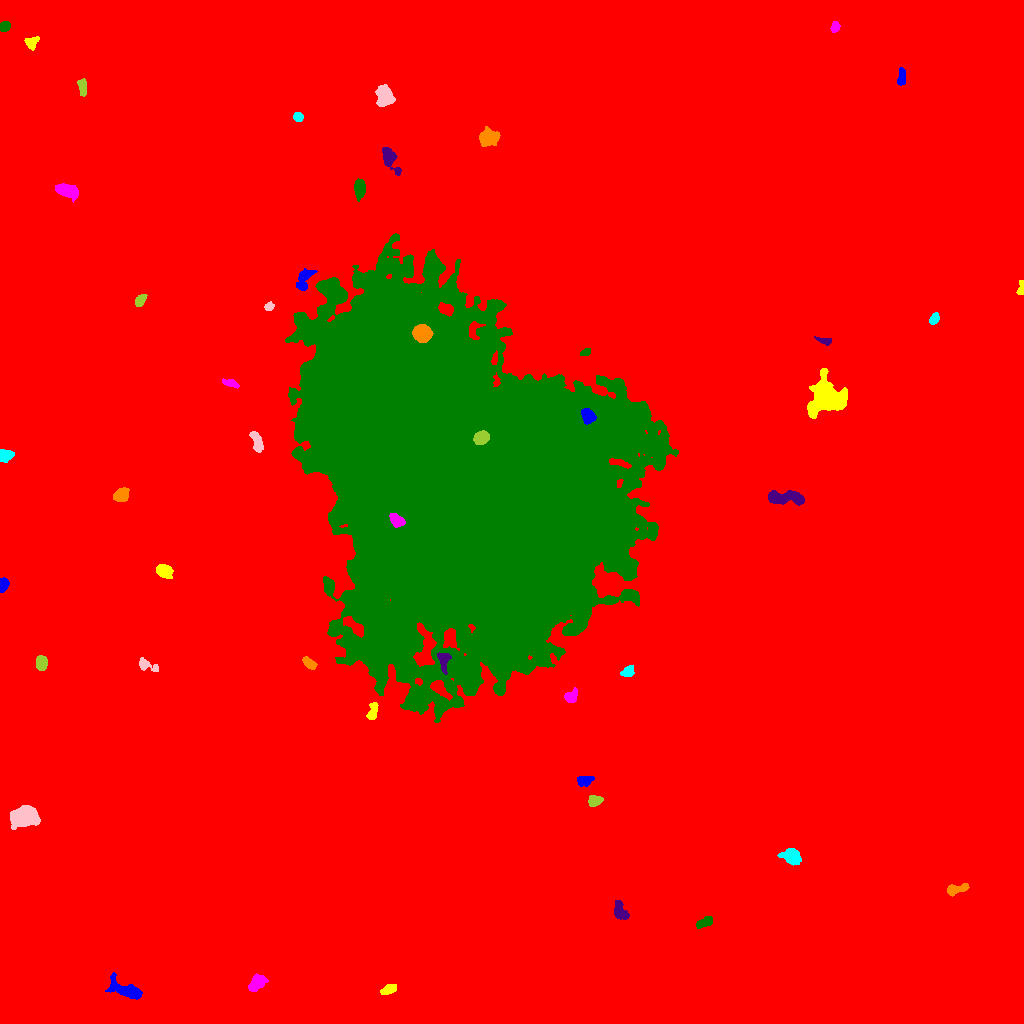

The data file committed next to this chart (first rows):
ID, X, Y, A, B, theta, total_flux, mu_max, mu_median, mu_mean, R_fwhm, R_e, R10, R90, x_start, x_end, y_start, y_end, area, greylevel
0, 501.2, 518.3, 301.2, 298, -0.4682, 2637327, 35.0, 2.0, 2.836, 11.67, 235.6, 85.74, 399.4, 0, 1023, 0, 1023, 930051, 2.836
1, 127.3, 32.87, 9.313, 3.351, -0.3536, 2654, 18.0, 5.0, 6.38, 5.67, 5.698, 2.185, 9.772, 105, 142, 24, 51, 416, 15.38
2, 388.3, 33.81, 4.002, 2.171, 0.3817, 591.0, 9.0, 4.0, 4.162, 4.068, 3.742, 1.382, 5.863, 380, 396, 29, 39, 142, 15.16
3, 256.7, 40.58, 4.556, 2.843, 0.866, 793.0, 8.0, 3.0, 3.332, 6.05, 4.583, 1.784, 6.979, 248, 268, 32, 50, 238, 14.33
4, 704, 100.8, 4.266, 2.001, 0.4083, 565.0, 9.0, 3.0, 3.717, 3.949, 3.656, 1.382, 5.917, 696, 712, 95, 107, 152, 13.72
5, 620.4, 111.2, 4.916, 2.857, -1.071, 711.0, 8.0, 3.0, 3.322, 5.232, 4.442, 1.693, 7.069, 614, 629, 104, 123, 214, 13.32
6, 956.4, 134.2, 6.224, 2.261, 0.224, 555.0, 7.0, 3.0, 2.984, 4.478, 4.222, 1.596, 6.652, 947, 969, 127, 140, 186, 12.98
7, 791.6, 166.9, 4.509, 3.519, -0.4534, 1866, 17.0, 6.0, 6.81, 5.202, 4.886, 1.871, 7.999, 777, 801, 158, 175, 274, 15.81
8, 25.05, 207.7, 5.729, 4.427, 0.1141, 7698, 47.0, 9.0, 13.92, 6.024, 5.917, 2.257, 10.43, 10, 40, 194, 218, 553, 22.92
9, 594.6, 222.6, 3.034, 2.166, 0.1247, 522.0, 11.0, 3.0, 3.6, 3.432, 3.241, 1.262, 5.202, 588, 603, 217, 228, 145, 14.6
10, 969.6, 226.5, 3.92, 2.457, -1.067, 893.0, 12.0, 4.0, 4.827, 4.754, 3.827, 1.493, 6.206, 959, 976, 218, 237, 185, 14.83
11, 583.9, 242.4, 3.811, 2.405, 0.174, 622.0, 9.0, 4.0, 4.013, 4.26, 3.742, 1.493, 5.997, 577, 594, 237, 247, 155, 14.01
12, 372.1, 310.6, 4.537, 2.075, 1.335, 503.0, 8.0, 3.0, 3.309, 4.652, 3.523, 1.382, 5.67, 366, 378, 304, 321, 152, 15.31
13, 571, 327.4, 3.529, 2.55, 0.6267, 368.0, 5.0, 2.0, 2.47, 4.787, 3.656, 1.493, 5.781, 564, 577, 321, 336, 149, 13.47
14, 446.2, 564.9, 89.42, 60.23, -0.8745, 3275540, 204.0, 21.0, 31.38, 37.46, 79.33, 25.62, 140, 285, 678, 301, 790, 104395, 40.38
15, 443.7, 363.7, 4.546, 2.825, -1.498, 768.0, 11.0, 3.0, 4.174, 3.909, 3.785, 1.493, 6.507, 437, 451, 349, 371, 184, 25.17
16, 308.7, 360.5, 3.284, 1.924, -0.7668, 315.0, 6.0, 2.0, 2.368, 4.222, 3.141, 1.262, 5.015, 302, 317, 354, 367, 133, 13.37
17, 627.6, 351.4, 3.321, 2.3, 0.3884, 366.0, 6.0, 3.0, 2.837, 4.754, 3.385, 1.382, 5.382, 620, 634, 347, 358, 129, 12.84
18, 145.9, 358.5, 5.588, 2.447, -0.4164, 420.0, 8.0, 2.0, 2.577, 3.613, 3.568, 1.382, 6.155, 139, 158, 352, 366, 163, 12.58
19, 40.98, 360.2, 3.25, 2.753, -1.443, 774.0, 12.0, 4.0, 4.72, 4.37, 3.785, 1.493, 6.103, 36, 47, 353, 368, 164, 14.72
20, 270.5, 392.7, 8.684, 6.827, -0.1399, 10978, 35.0, 8.0, 10.55, 7.421, 9.115, 3.338, 15.45, 250, 291, 374, 414, 1041, 19.55
21, 3.433, 439.1, 3.325, 2.209, 1.46, 969.0, 15.0, 8.0, 8.008, 4.549, 3.478, 1.382, 5.323, 0, 9, 431, 446, 121, 17.01
22, 163.9, 452.8, 3.764, 2.878, -0.4876, 2221, 28.0, 9.0, 10.68, 4.754, 4.146, 1.596, 6.747, 156, 173, 445, 459, 208, 19.68
23, 396.3, 503.3, 3.972, 2.551, -0.7034, 1127, 13.0, 6.0, 6.591, 5.202, 4.068, 1.693, 6.283, 389, 405, 496, 510, 171, 71.59
24, 510, 511.6, 19.13, 6.826, -1.114, 35409, 49.0, 11.0, 14, 11.45, 13.76, 5.109, 23.23, 481, 536, 465, 551, 2529, 88
25, 787.8, 526.1, 10.25, 3.005, -0.05805, 1671, 10.0, 3.0, 4.066, 7.092, 6.05, 2.326, 9.707, 768, 804, 518, 533, 411, 14.07
26, 121, 528.1, 3.685, 2.967, 0.5078, 1047, 13.0, 5.0, 5.342, 4.514, 4.222, 1.693, 6.699, 113, 129, 522, 536, 196, 15.34
27, 4.395, 568.1, 3.523, 2.843, 0.2215, 735.0, 12.0, 4.0, 4.594, 3.949, 3.656, 1.382, 6.024, 0, 14, 561, 574, 160, 14.59
28, 257.2, 580.8, 5.563, 2.308, -1.279, 898.0, 10.0, 4.0, 4.558, 5.352, 4.26, 1.693, 6.747, 249, 263, 571, 592, 197, 14.56
29, 481.6, 586, 3.494, 2.834, 0.3007, 2182, 26.0, 10.0, 11.25, 5.109, 4.068, 1.596, 6.433, 473, 489, 579, 593, 194, 91.25
30, 76.46, 602, 3.961, 2.917, 1.345, 931.0, 10.0, 5.0, 4.849, 5.836, 4.297, 1.693, 6.58, 71, 83, 592, 609, 192, 14.85
31, 587.8, 607.5, 3.621, 2.783, -0.9632, 1237, 15.0, 6.0, 6.545, 4.787, 4.068, 1.596, 6.433, 581, 596, 599, 615, 189, 49.54
32, 825, 626.7, 8.883, 8.078, 1.186, 7017, 21.0, 5.0, 6.509, 8.137, 8.849, 3.338, 15.22, 807, 847, 605, 655, 1078, 16.51
33, 230.7, 639.9, 3.794, 1.624, -0.2762, 424.0, 10.0, 3.0, 3.719, 3.478, 3.038, 1.128, 4.951, 222, 239, 635, 645, 114, 13.72
34, 585.3, 670.9, 2.554, 1.548, 0.3476, 221.0, 9.0, 2.0, 3.027, 2.034, 2.326, 0.7979, 4.029, 580, 590, 668, 675, 73, 14.03
35, 826.3, 682.2, 3.173, 1.587, -0.2018, 217.0, 7.0, 2.0, 2.214, 2.764, 2.394, 0.9772, 4.26, 814, 831, 678, 687, 98, 13.21
36, 421.9, 690.2, 4.164, 3.712, -0.2659, 9457, 64.0, 30.0, 31.01, 6.887, 5.171, 2.185, 7.878, 412, 433, 681, 699, 305, 100
37, 933.9, 704.1, 2.868, 1.988, 1.054, 375.0, 9.0, 3.0, 3.641, 3.192, 2.985, 1.128, 4.886, 929, 939, 699, 711, 103, 13.64
38, 269.1, 717.1, 2.35, 1.846, 0.5357, 272.0, 7.0, 3.0, 3.579, 3.29, 2.646, 0.9772, 4.184, 264, 274, 713, 722, 76, 13.58
39, 140.2, 722.8, 3.225, 2.111, 0.9405, 404.0, 7.0, 3.0, 3.367, 4.146, 3.29, 1.262, 5.109, 135, 147, 717, 729, 120, 13.37
40, 659.8, 726.3, 2.87, 2.356, -1.312, 421.0, 7.0, 4.0, 3.598, 4.442, 3.338, 1.382, 5.078, 655, 666, 721, 733, 117, 13.6
41, 304.2, 744.4, 6.633, 3.151, 1.099, 865.0, 7.0, 3.0, 3.488, 5.863, 5.171, 2.034, 7.959, 296, 317, 733, 755, 248, 14.49
42, 1021, 734.4, 3.614, 1.585, 1.42, 259.0, 6.0, 3.0, 3.047, 3.868, 2.764, 1.128, 4.37, 1016, 1023, 729, 743, 85, 13.05
43, 67.32, 832.4, 5.956, 2.846, -0.2912, 995.0, 7.0, 3.0, 3.455, 6.723, 5.262, 2.185, 8.019, 55, 78, 821, 840, 288, 14.45
44, 359.7, 834.9, 4.474, 2.492, 1.554, 1217, 12.0, 6.0, 5.879, 5.836, 4.297, 1.784, 6.747, 354, 365, 822, 845, 207, 16.88
45, 388.9, 865.6, 6.47, 2.998, -1.101, 1527, 16.0, 4.0, 5.513, 5.046, 4.549, 1.784, 7.674, 382, 401, 848, 876, 277, 15.51
46, 487.4, 885.6, 4.934, 3.986, 0.3084, 1182, 10.0, 3.0, 3.825, 5.754, 5.232, 2.034, 8.482, 479, 500, 877, 897, 309, 13.83
47, 297.9, 906.4, 2.329, 1.96, -0.3088, 260.0, 6.0, 2.5, 2.889, 3.785, 2.706, 1.128, 4.334, 293, 303, 902, 911, 90, 13.89
48, 383.9, 928.2, 5.028, 3.788, -1.368, 2302, 18.0, 6.0, 7.061, 5.809, 5.352, 2.034, 8.667, 375, 395, 917, 939, 326, 16.06
49, 82.54, 936.5, 4.368, 2.004, -1.454, 518.0, 7.0, 4.0, 3.754, 4.918, 3.785, 1.493, 5.754, 77, 86, 927, 945, 138, 13.75
50, 229.8, 940.3, 6.606, 2.933, 0.2406, 636.0, 6.0, 2.0, 2.391, 5.781, 4.983, 1.954, 7.899, 220, 243, 933, 949, 266, 12.39
51, 901.4, 946, 4.476, 1.687, 1.524, 235.0, 5.0, 2.0, 1.767, 3.568, 3.241, 1.128, 5.14, 897, 905, 938, 956, 133, 12.77
52, 30.91, 981.2, 3.226, 2.943, 0.3362, 460.0, 8.0, 3.0, 3.286, 4.146, 3.568, 1.262, 5.726, 24, 39, 973, 987, 140, 13.29
53, 834.6, 996.3, 2.414, 1.887, 1.327, 239.0, 6.0, 2.0, 2.626, 3.742, 2.706, 0.9772, 4.222, 830, 840, 991, 1002, 91, 13.63
54, 5.102, 997.2, 2.536, 2.038, 0.6943, 364.0, 8.0, 3.0, 3.467, 3.949, 2.877, 1.128, 4.618, 0, 10, 992, 1002, 105, 14.47
